2-way image classification set "rari-datasets" from GitHub (sahilsk11/rari-datasets); label vocabulary: no stop sign, stop sign.

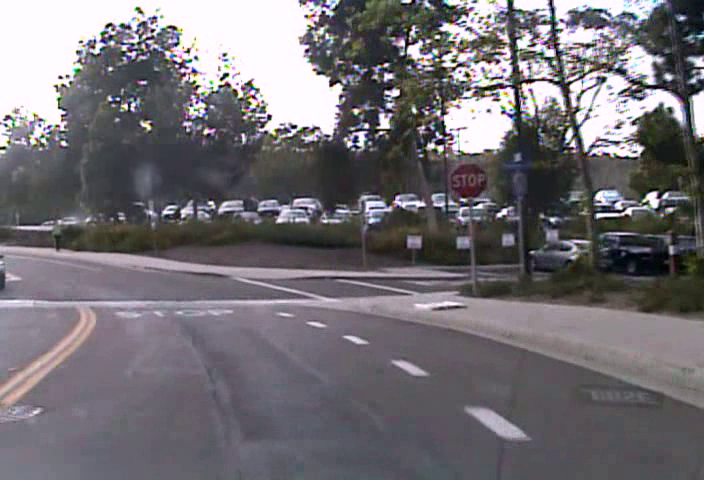
Label: stop sign

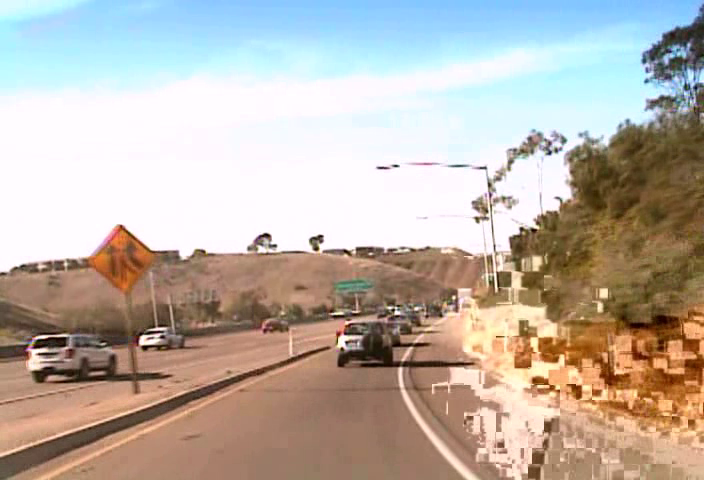
Label: no stop sign

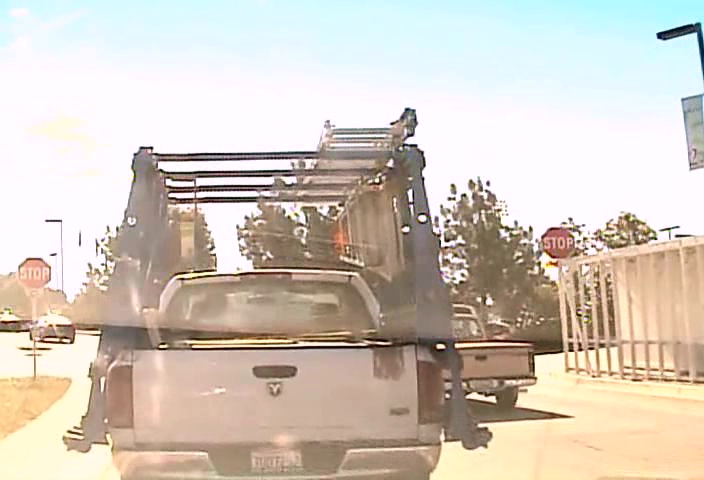
Label: stop sign

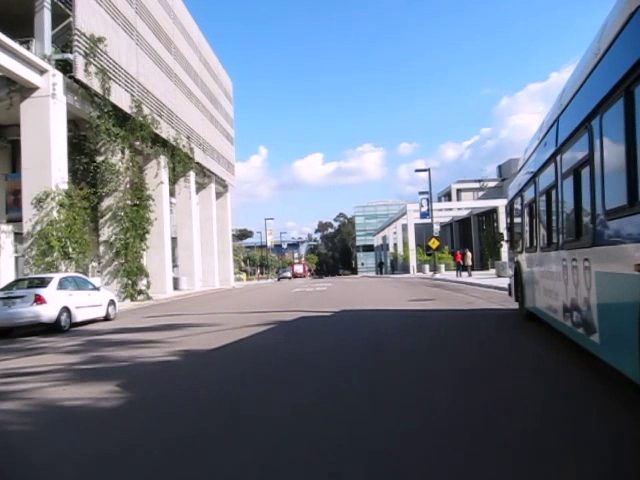
Label: no stop sign

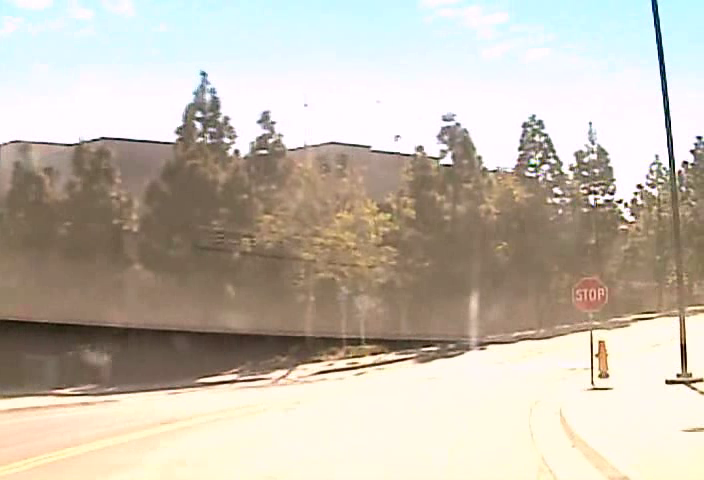
Label: stop sign

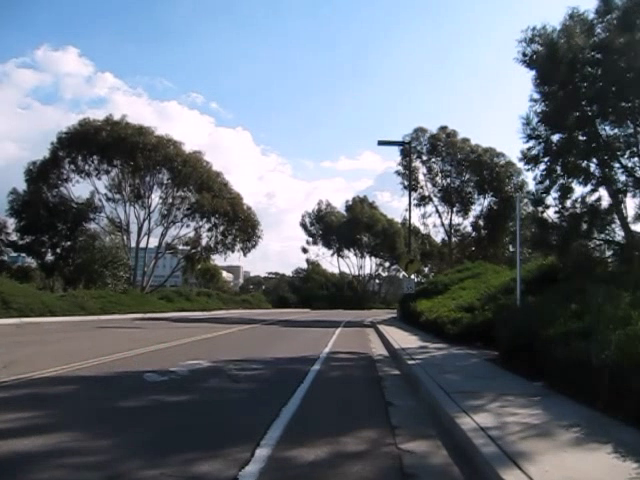
Label: no stop sign
